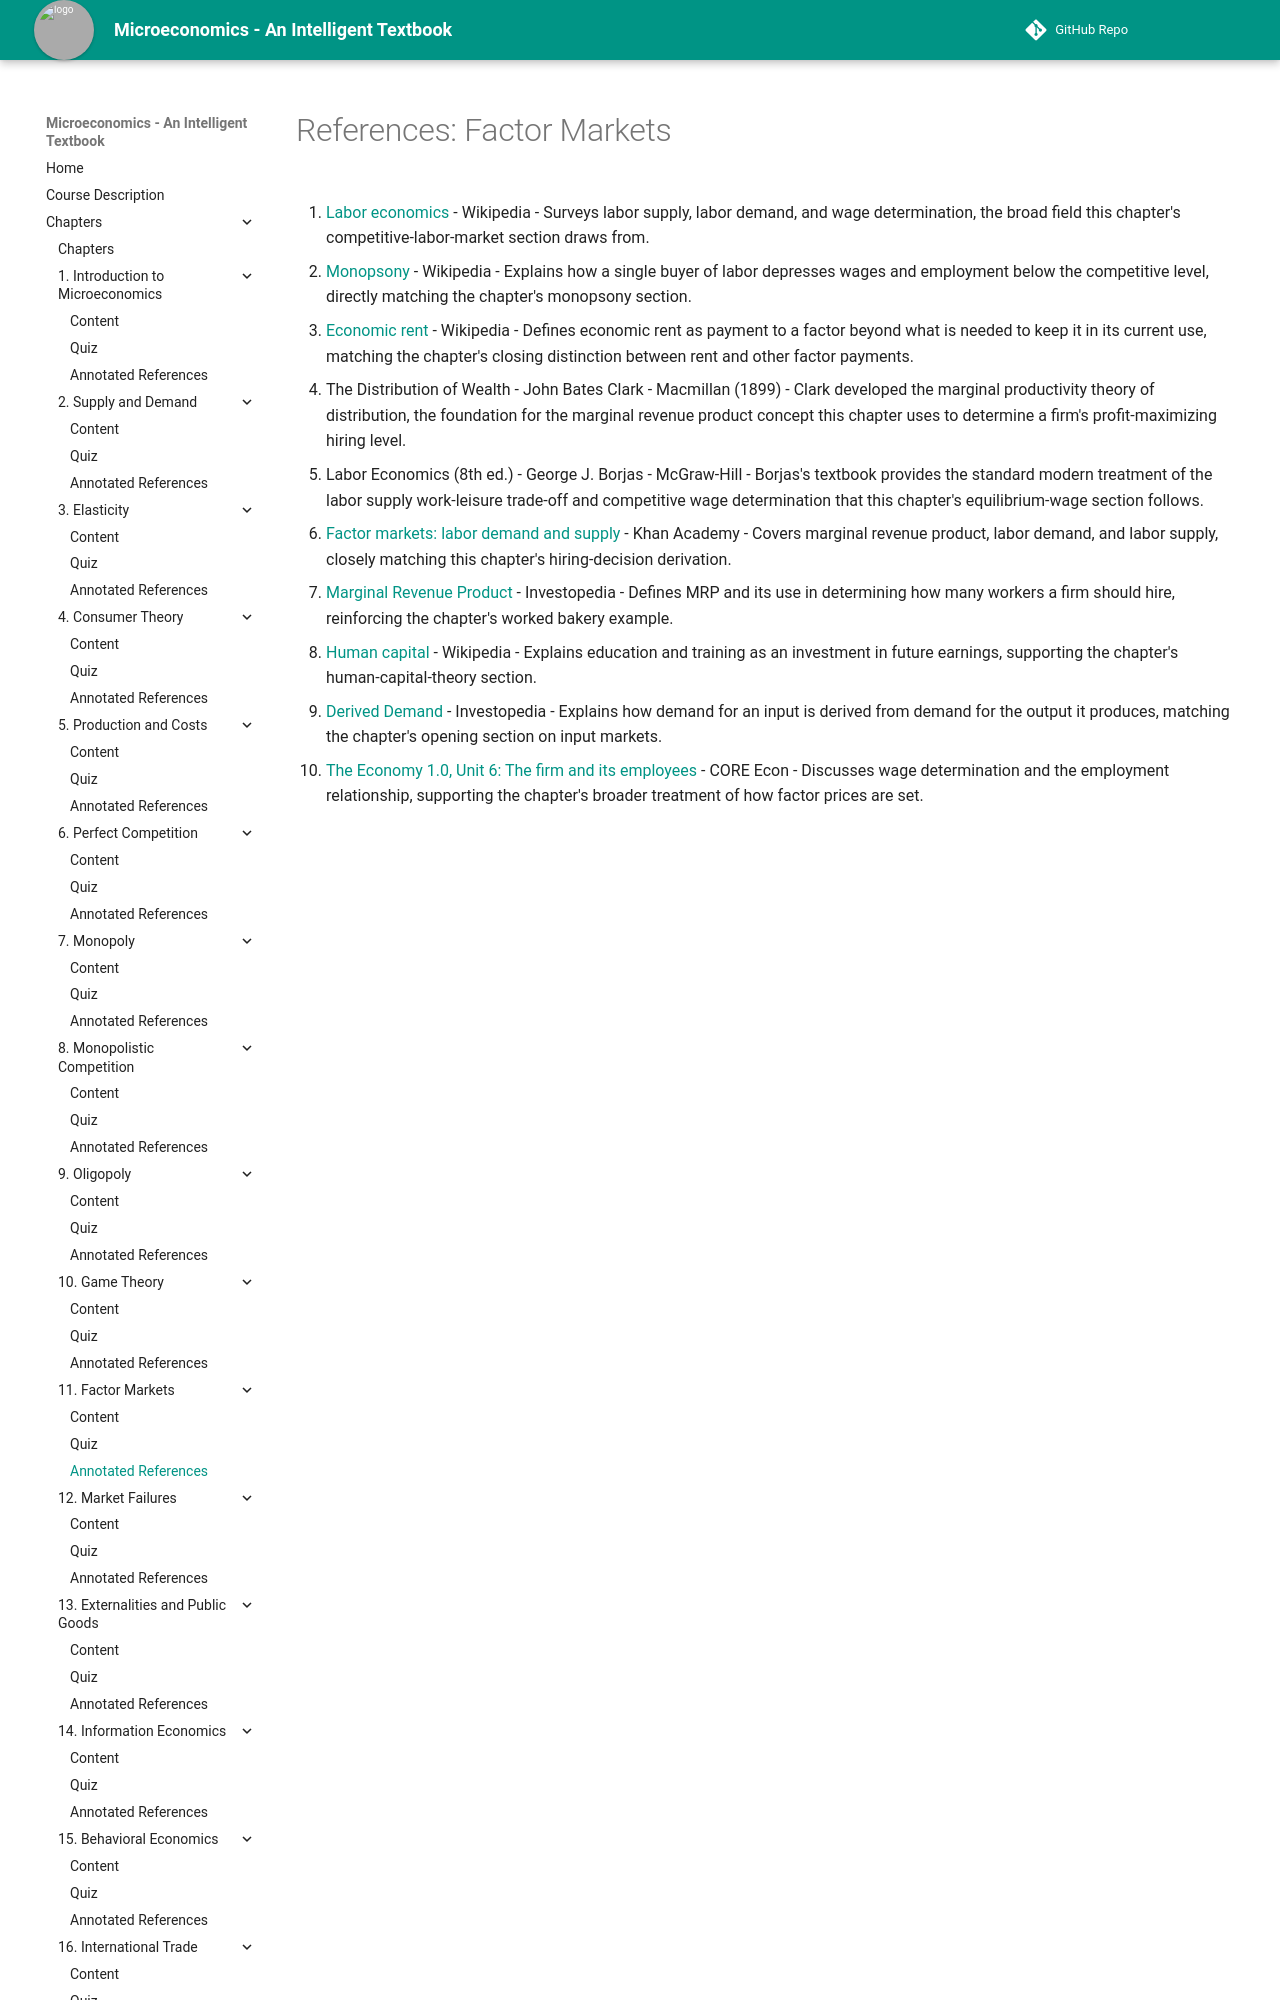

repository: AK95AM98/microeconomics · page: chapters/11-factor-markets/references/index.html · generator: mkdocs

# References: Factor Markets

1. [Labor economics](https://en.wikipedia.org/wiki/Labor_economics) - Wikipedia - Surveys labor supply, labor demand, and wage determination, the broad field this chapter's competitive-labor-market section draws from.

2. [Monopsony](https://en.wikipedia.org/wiki/Monopsony) - Wikipedia - Explains how a single buyer of labor depresses wages and employment below the competitive level, directly matching the chapter's monopsony section.

3. [Economic rent](https://en.wikipedia.org/wiki/Economic_rent) - Wikipedia - Defines economic rent as payment to a factor beyond what is needed to keep it in its current use, matching the chapter's closing distinction between rent and other factor payments.

4. The Distribution of Wealth - John Bates Clark - Macmillan (1899) - Clark developed the marginal productivity theory of distribution, the foundation for the marginal revenue product concept this chapter uses to determine a firm's profit-maximizing hiring level.

5. Labor Economics (8th ed.) - George J. Borjas - McGraw-Hill - Borjas's textbook provides the standard modern treatment of the labor supply work-leisure trade-off and competitive wage determination that this chapter's equilibrium-wage section follows.

6. [Factor markets: labor demand and supply](https://www.khanacademy.org/economics-finance-domain/microeconomics/factor-markets) - Khan Academy - Covers marginal revenue product, labor demand, and labor supply, closely matching this chapter's hiring-decision derivation.

7. [Marginal Revenue Product](https://www.investopedia.com/terms/m/marginal-revenue-product-mrp.asp) - Investopedia - Defines MRP and its use in determining how many workers a firm should hire, reinforcing the chapter's worked bakery example.
